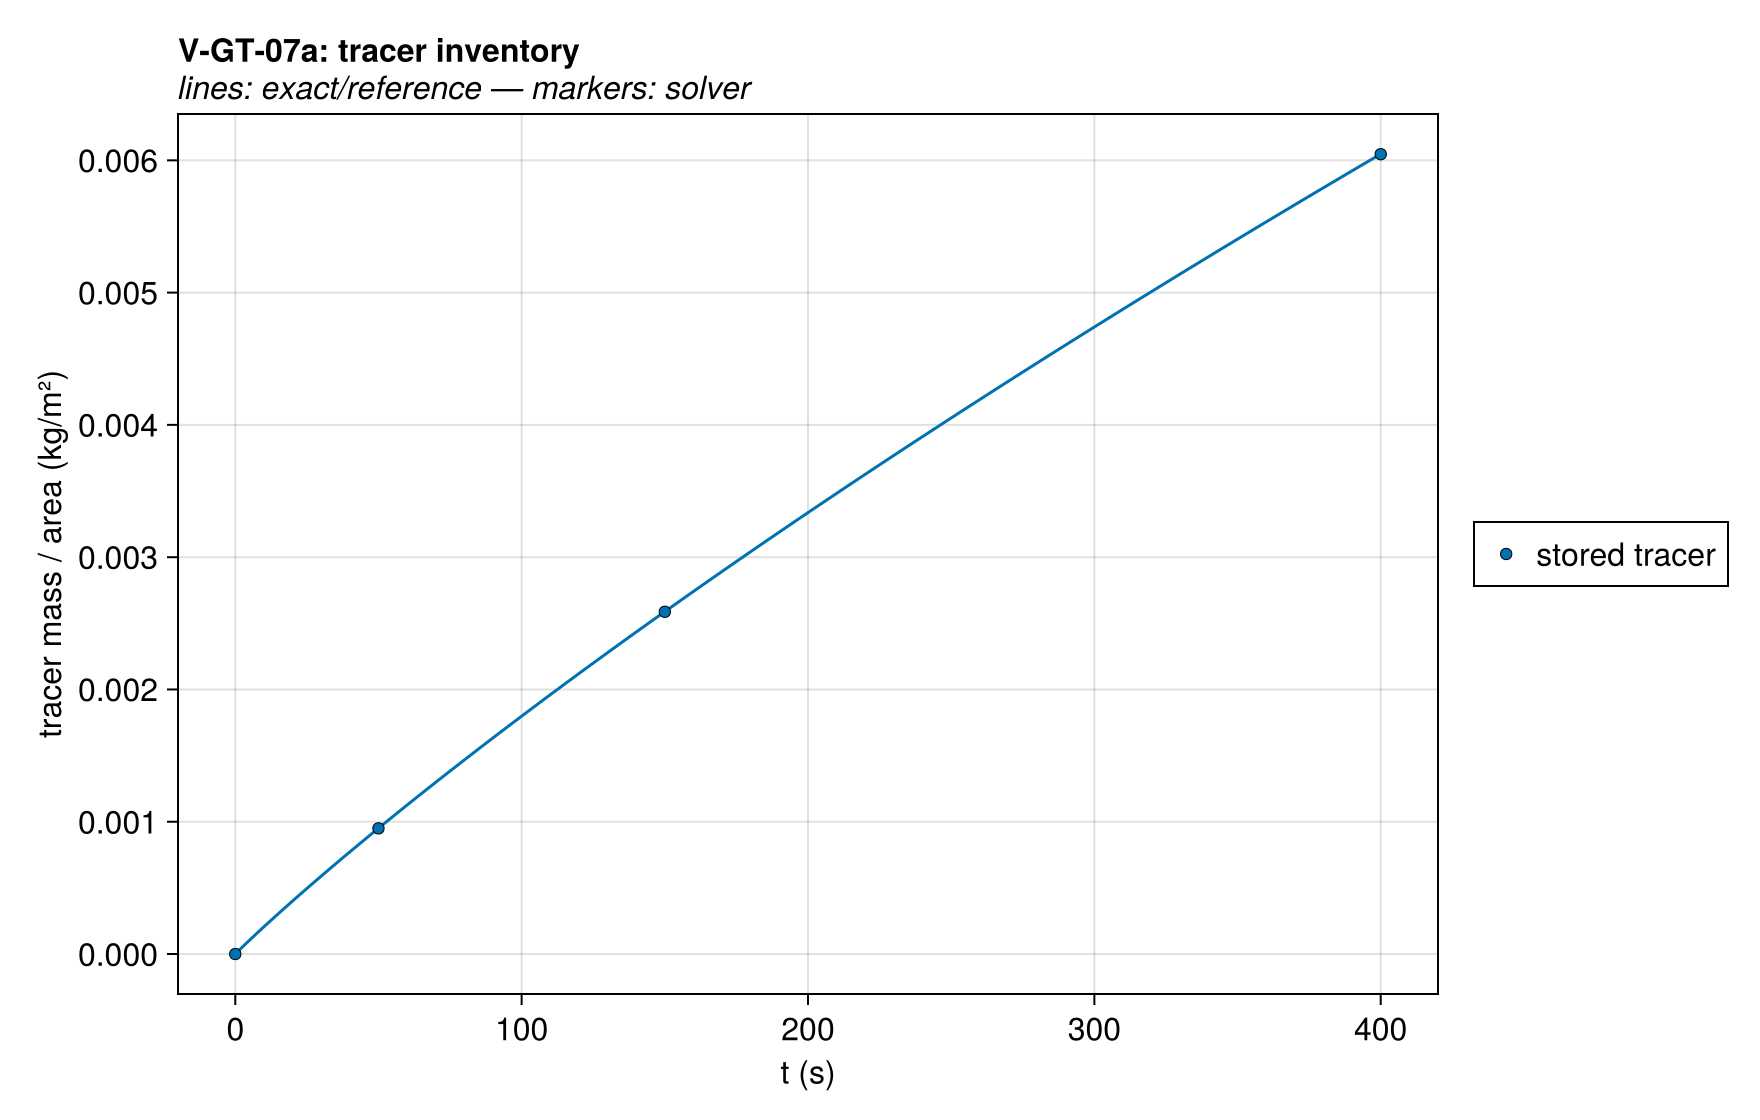

Data behind this chart, as committed beside it:
series, t (s), tracer mass / area (kg/m²), exact
stored tracer, 0.0, 0.0, 0.0
stored tracer, 50.0, 0.0009498, 0.0009507
stored tracer, 150.0, 0.002587, 0.002588
stored tracer, 400.0, 0.006047, 0.006048
Gpyro V2, 0.0, 0.0, 0.0
Gpyro V2, 50.0, 0.0009515, 0.0009507
Gpyro V2, 150.0, 0.00259, 0.002588
Gpyro V2, 400.0, 0.006049, 0.006048
